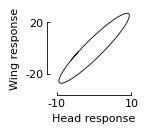

Reproduce this figure in Python.
from numpy import sin,pi,linspace,cos
from pylab import plot,show,subplot
import matplotlib.pyplot as plt
import matplotlib as mpl

parameters = {'axes.labelsize':8,'axes.titlesize':8, 'xtick.labelsize':8, 'font.family':"sans-serif", 'font.sans-serif':['Arial'], 'font.size':8}
plt.rcParams.update(parameters)

###################################################################################################
# [redacted]
###################################################################################################

# NOTE: smart_bounds is disabled (commented out) in this function. It only works in matplotlib v >1.
# to fix this issue, try manually setting your tick marks (see example below) 
def adjust_spines(ax,spines, spine_locations={}, smart_bounds=True, xticks=None, yticks=None, linewidth=1, spineColor='black'): # ivo: spineColor
    if type(spines) is not list:
        spines = [spines]
        
    # get ticks
    if xticks is None:
        xticks = ax.get_xticks()
    if yticks is None:
        yticks = ax.get_yticks()
        
    #spine_locations_dict = {'top': 10, 'right': 10, 'left': 10, 'bottom': 10}
    spine_locations_dict = {'top': 6, 'right': 6, 'left': 6, 'bottom': 6}
    for key in spine_locations.keys():
        spine_locations_dict[key] = spine_locations[key]
        
    if 'none' in spines:
        for loc, spine in ax.spines.items():
        #for loc, spine in ax.spines.iteritems(): #ivo:  was used in python 2.7
            spine.set_color('none') # don't draw spine
        ax.yaxis.set_ticks([])
        ax.xaxis.set_ticks([])
        return
    
    for loc, spine in ax.spines.items():
        if loc in spines:
            spine.set_position(('outward',spine_locations_dict[loc])) # outward by x points
            spine.set_linewidth(linewidth)
            spine.set_color(spineColor) #ivo
            ax.tick_params(colors=spineColor) #ivo
            ax.tick_params(length=linewidth*4) #ivo
            ax.tick_params(pad=linewidth*4) #ivo
            ax.tick_params(direction="in") #ivo
        else:
            spine.set_color('none') # don't draw spine
            
    # smart bounds, if possible
    if int(mpl.__version__[0]) > 0 and smart_bounds: 
        for loc, spine in ax.spines.items():
            if loc in ['left', 'right']:
                ticks = yticks
            if loc in ['top', 'bottom']:
                ticks = xticks
            spine.set_bounds(ticks[0], ticks[-1])

    # turn off ticks where there is no spine
    if 'left' in spines:
        ax.yaxis.set_ticks_position('left')
    elif 'right' in spines:
        ax.yaxis.set_ticks_position('right')
    else:
        # no yaxis ticks
        ax.yaxis.set_ticks([])

    if 'bottom' in spines:
        ax.xaxis.set_ticks_position('bottom')
    if 'top' in spines:
        ax.xaxis.set_ticks_position('top')
    else:
        # no xaxis ticks
        ax.xaxis.set_ticks([])    
    
    if 'left' in spines or 'right' in spines:
        ax.set_yticks(yticks)
    if 'top' in spines or 'bottom' in spines:
        ax.set_xticks(xticks)
    
    for line in ax.get_xticklines() + ax.get_yticklines():
        #line.set_markersize(6)
        line.set_markeredgewidth(linewidth)

fig, axes = plt.subplots()
fig.set_size_inches(1,1)

a = 0.055 # plotting the curves for
b = 0.055 # different values of a/b
delta = 96.28*pi/180
delta2 = 117.13*pi/180
t = linspace(0,6*pi,300)

wings = 27.08*cos(2*pi*a*t + delta)
head = 9.46*cos(2*pi*b*t + delta2)

axes.plot(head,wings, c='k', linewidth=0.6)
adjust_spines(axes,['bottom', 'left'],xticks=[-10,10], yticks=[-20,20], linewidth=0.6,spineColor='k')

axes.set_xlabel('Head response')
axes.set_ylabel('Wing response')

#plt.scatter(head[0], wings[0], color='red', label='Start Point (t=0)', zorder=5)
#plt.scatter(head[-1], wings[-1], color='blue', label='End Point (t=6π)', zorder=5)

# Plot arrows showing direction (optional)
#plt.arrow(head[0], wings[0], head[1] - head[0], wings[1] - wings[0], 
#          head_width=1, head_length=2, fc='black', ec='black')


# for i in range(0,4):
#     if i==0:
#         x = 27.08*cos(2*pi*a*t + delta)
#         y = 9.46*cos(2*pi*b*t + delta2)
#         plt.subplot(2,2,i+1)
#         plt.plot(x,y)
#     else:
#         x = 24.68*sin(2*pi*a*t + delta)
#         y = 8.57*sin(2*pi*b*t + delta2)
#         plt.subplot(2,2,i+1)
#         plt.plot(x,y)
plt.show()

